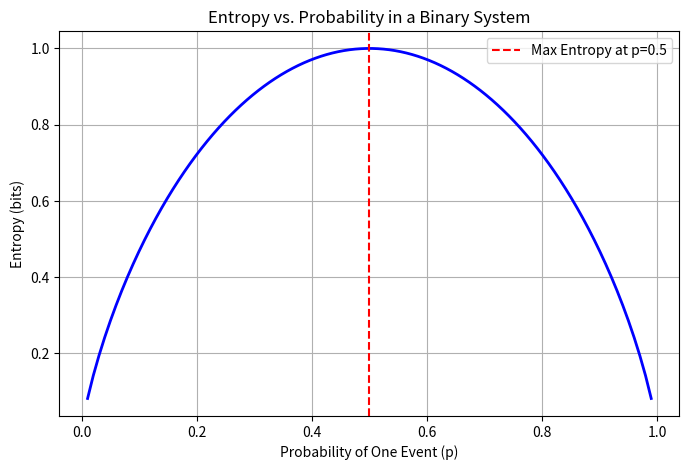

Write Python code to recreate this figure.


import numpy as np
import matplotlib.pyplot as plt

# Function to compute entropy
def entropy(p):
    return -np.sum(p * np.log2(p), where=(p > 0))  # Avoid log(0) issues

# Generate probabilities for a binary system (p, 1-p)
p_values = np.linspace(0.01, 0.99, 100)  # Avoid exact 0 or 1
entropy_values = [entropy(np.array([p, 1 - p])) for p in p_values]

# Plot entropy vs. probability of one event (binary case)
plt.figure(figsize=(8, 5))
plt.plot(p_values, entropy_values, color='blue', linewidth=2)
plt.xlabel('Probability of One Event (p)')
plt.ylabel('Entropy (bits)')
plt.title('Entropy vs. Probability in a Binary System')
plt.axvline(0.5, color='red', linestyle='--', label='Max Entropy at p=0.5')
plt.legend()
plt.grid(True)
plt.show()
